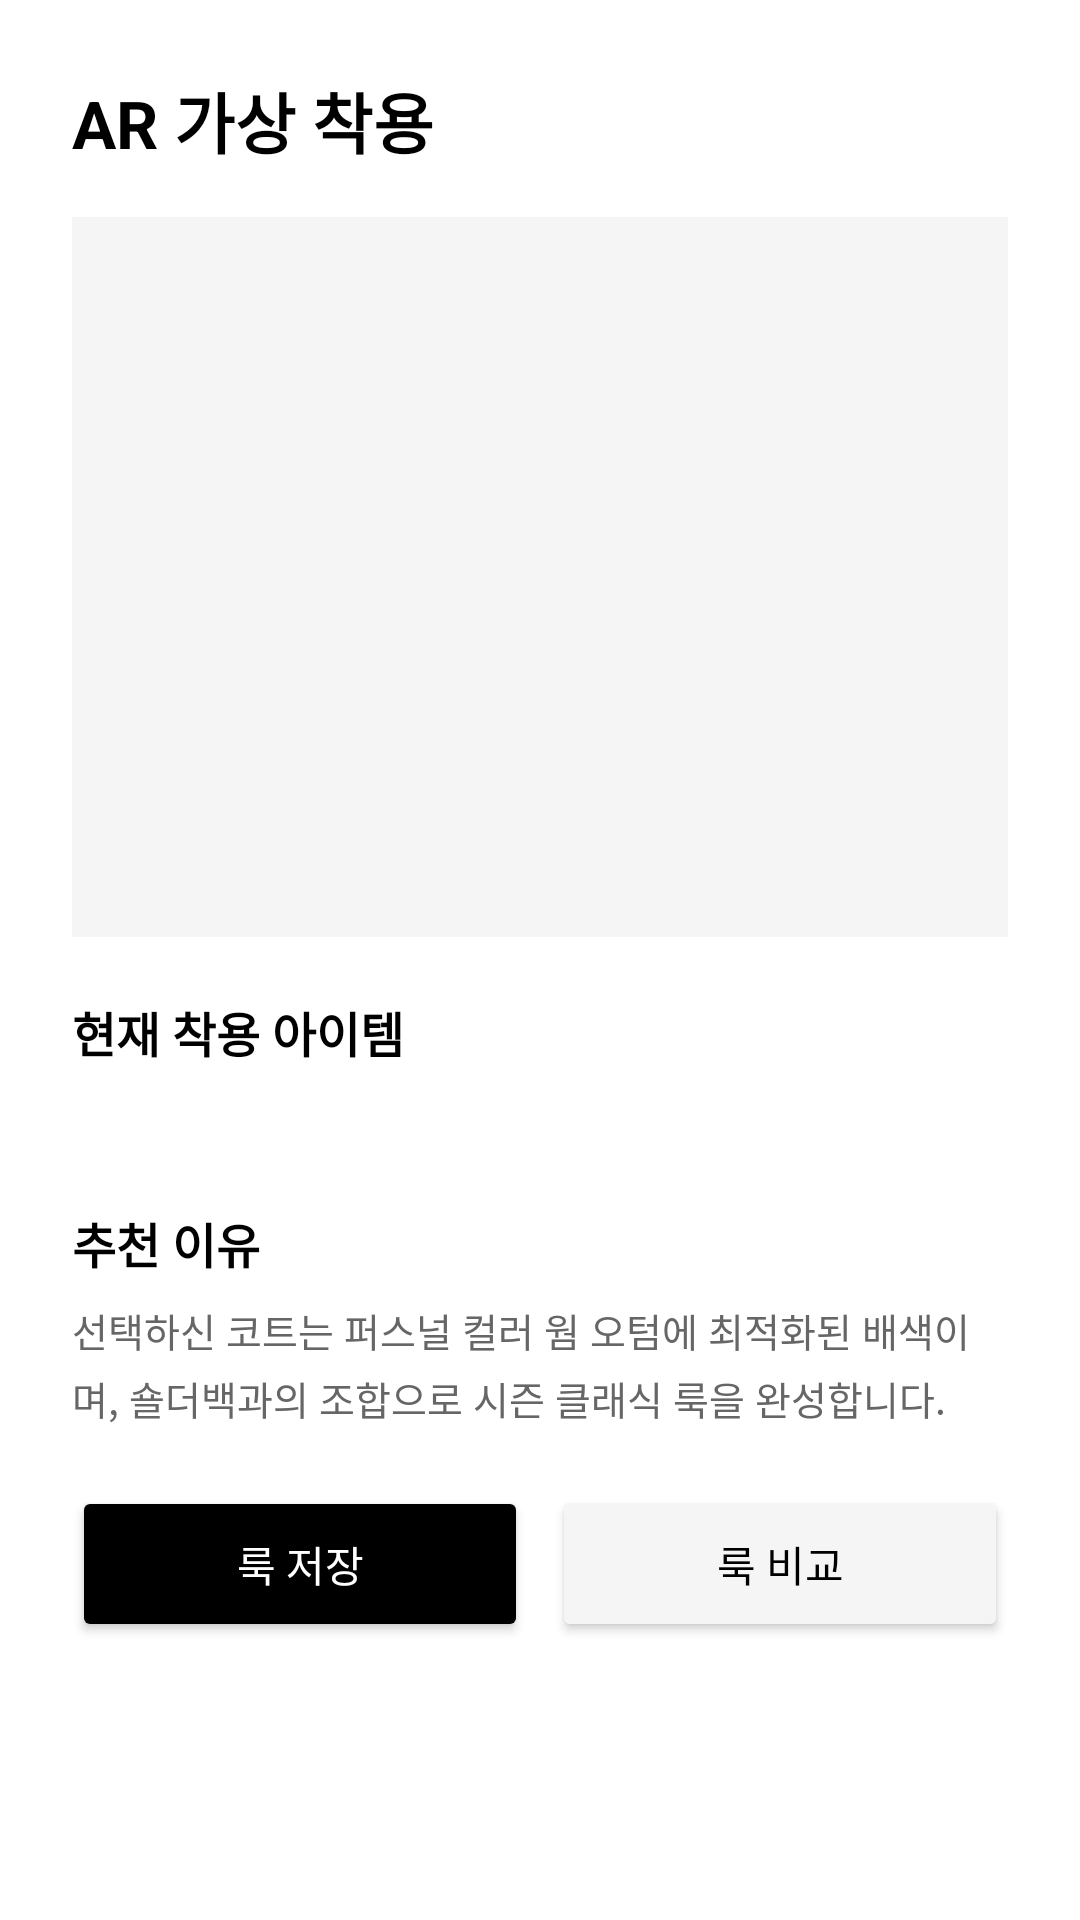

This screen was rendered from an Android layout file. Write that file and the resources it references.
<!-- AndroidManifest.xml: application theme Theme.AURAPASS2026 -->
<!-- res/layout/fragment_ar_try_on.xml -->
<?xml version="1.0" encoding="utf-8"?>
<ScrollView xmlns:android="http://schemas.android.com/apk/res/android"
    android:layout_width="match_parent"
    android:layout_height="match_parent"
    android:background="@color/white">

    <LinearLayout
        android:layout_width="match_parent"
        android:layout_height="wrap_content"
        android:orientation="vertical"
        android:padding="24dp">

        <TextView
            android:layout_width="match_parent"
            android:layout_height="wrap_content"
            android:text="AR 가상 착용"
            android:textSize="22sp"
            android:textStyle="bold"
            android:textColor="@color/black"
            android:layout_marginBottom="16dp" />

        
        <View
            android:layout_width="match_parent"
            android:layout_height="240dp"
            android:background="@color/surface"
            android:layout_marginBottom="20dp" />

        <TextView
            android:layout_width="match_parent"
            android:layout_height="wrap_content"
            android:text="현재 착용 아이템"
            android:textSize="16sp"
            android:textStyle="bold"
            android:textColor="@color/black"
            android:layout_marginBottom="12dp" />

        <TextView
            android:id="@+id/tv_current_items"
            android:layout_width="match_parent"
            android:layout_height="wrap_content"
            android:textSize="14sp"
            android:textColor="@color/black"
            android:lineSpacingExtra="6dp"
            android:layout_marginBottom="16dp" />

        <TextView
            android:layout_width="match_parent"
            android:layout_height="wrap_content"
            android:text="추천 이유"
            android:textSize="16sp"
            android:textStyle="bold"
            android:textColor="@color/black"
            android:layout_marginBottom="8dp" />

        <TextView
            android:layout_width="match_parent"
            android:layout_height="wrap_content"
            android:text="선택하신 코트는 퍼스널 컬러 웜 오텀에 최적화된 배색이며, 숄더백과의 조합으로 시즌 클래식 룩을 완성합니다."
            android:textSize="13sp"
            android:textColor="@color/text_secondary"
            android:lineSpacingExtra="4dp"
            android:layout_marginBottom="20dp" />

        <LinearLayout
            android:layout_width="match_parent"
            android:layout_height="wrap_content"
            android:orientation="horizontal">

            <Button
                android:id="@+id/btn_save_look"
                android:layout_width="0dp"
                android:layout_height="52dp"
                android:layout_weight="1"
                android:text="룩 저장"
                android:backgroundTint="@color/black"
                android:textColor="@color/white"
                android:layout_marginEnd="8dp" />

            <Button
                android:id="@+id/btn_compare_look"
                android:layout_width="0dp"
                android:layout_height="52dp"
                android:layout_weight="1"
                android:text="룩 비교"
                android:backgroundTint="@color/surface"
                android:textColor="@color/black" />
        </LinearLayout>

    </LinearLayout>
</ScrollView>
<!-- resources referenced by this layout -->
<resources>
  <color name="black">#FF000000</color>
  <color name="surface">#FFF5F5F5</color>
  <color name="text_secondary">#FF666666</color>
  <color name="white">#FFFFFFFF</color>
  <style name="Theme.AURAPASS2026" parent="Theme.MaterialComponents.DayNight.NoActionBar">
          <item name="colorPrimary">@color/black</item>
          <item name="colorPrimaryVariant">@color/brand_accent</item>
          <item name="colorOnPrimary">@color/white</item>
          <item name="colorSecondary">@color/black</item>
          <item name="colorOnSecondary">@color/white</item>
          <item name="android:colorBackground">@color/white</item>
          <item name="colorSurface">@color/white</item>
          <item name="colorOnSurface">@color/black</item>
          <item name="android:statusBarColor">@color/white</item>
          <item name="android:windowLightStatusBar">true</item>
          
          <item name="bottomNavigationStyle">@style/Widget.AURAPASS.BottomNavigation</item>
      </style>
  <color name="brand_accent">#FF333333</color>
  <style name="Widget.AURAPASS.BottomNavigation" parent="Widget.MaterialComponents.BottomNavigationView">
          <item name="labelVisibilityMode">labeled</item>
          <item name="itemIconSize">22dp</item>
      </style>
</resources>
